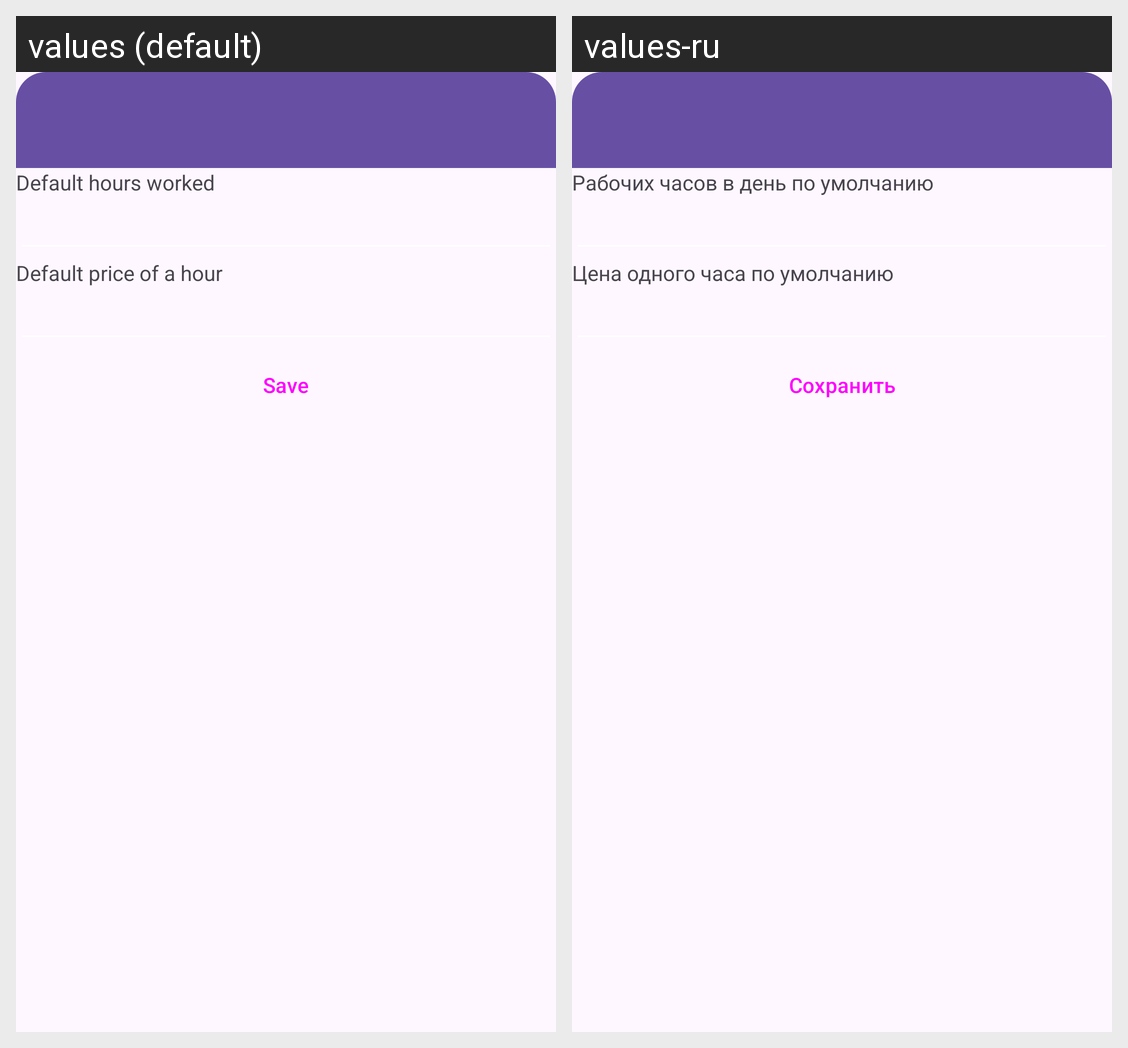

The Android screen above is rendered under two locales of the same app. Produce the string resources it draws, with the default and per-locale values.
Android screen res/layout/activity_settings.xml rendered under 2 locales, left to right: values (default), values-ru. Device: Nexus 5 (rendered at 1080×1920; each locale shown at half size, 540×960, under a caption strip naming it); theme Theme.HoursCalculator.
Strings drawn on this screen, with the default value and each locale's value (text and hints the layout hard-codes, and strings that could not be matched under every locale, appear in the picture but are not listed):

default_hours_worked
  values: Default hours worked
  values-ru: Рабочих часов в день по умолчанию

default_hours_price
  values: Default price of a hour
  values-ru: Цена одного часа по умолчанию

save
  values: Save
  values-ru: Сохранить
